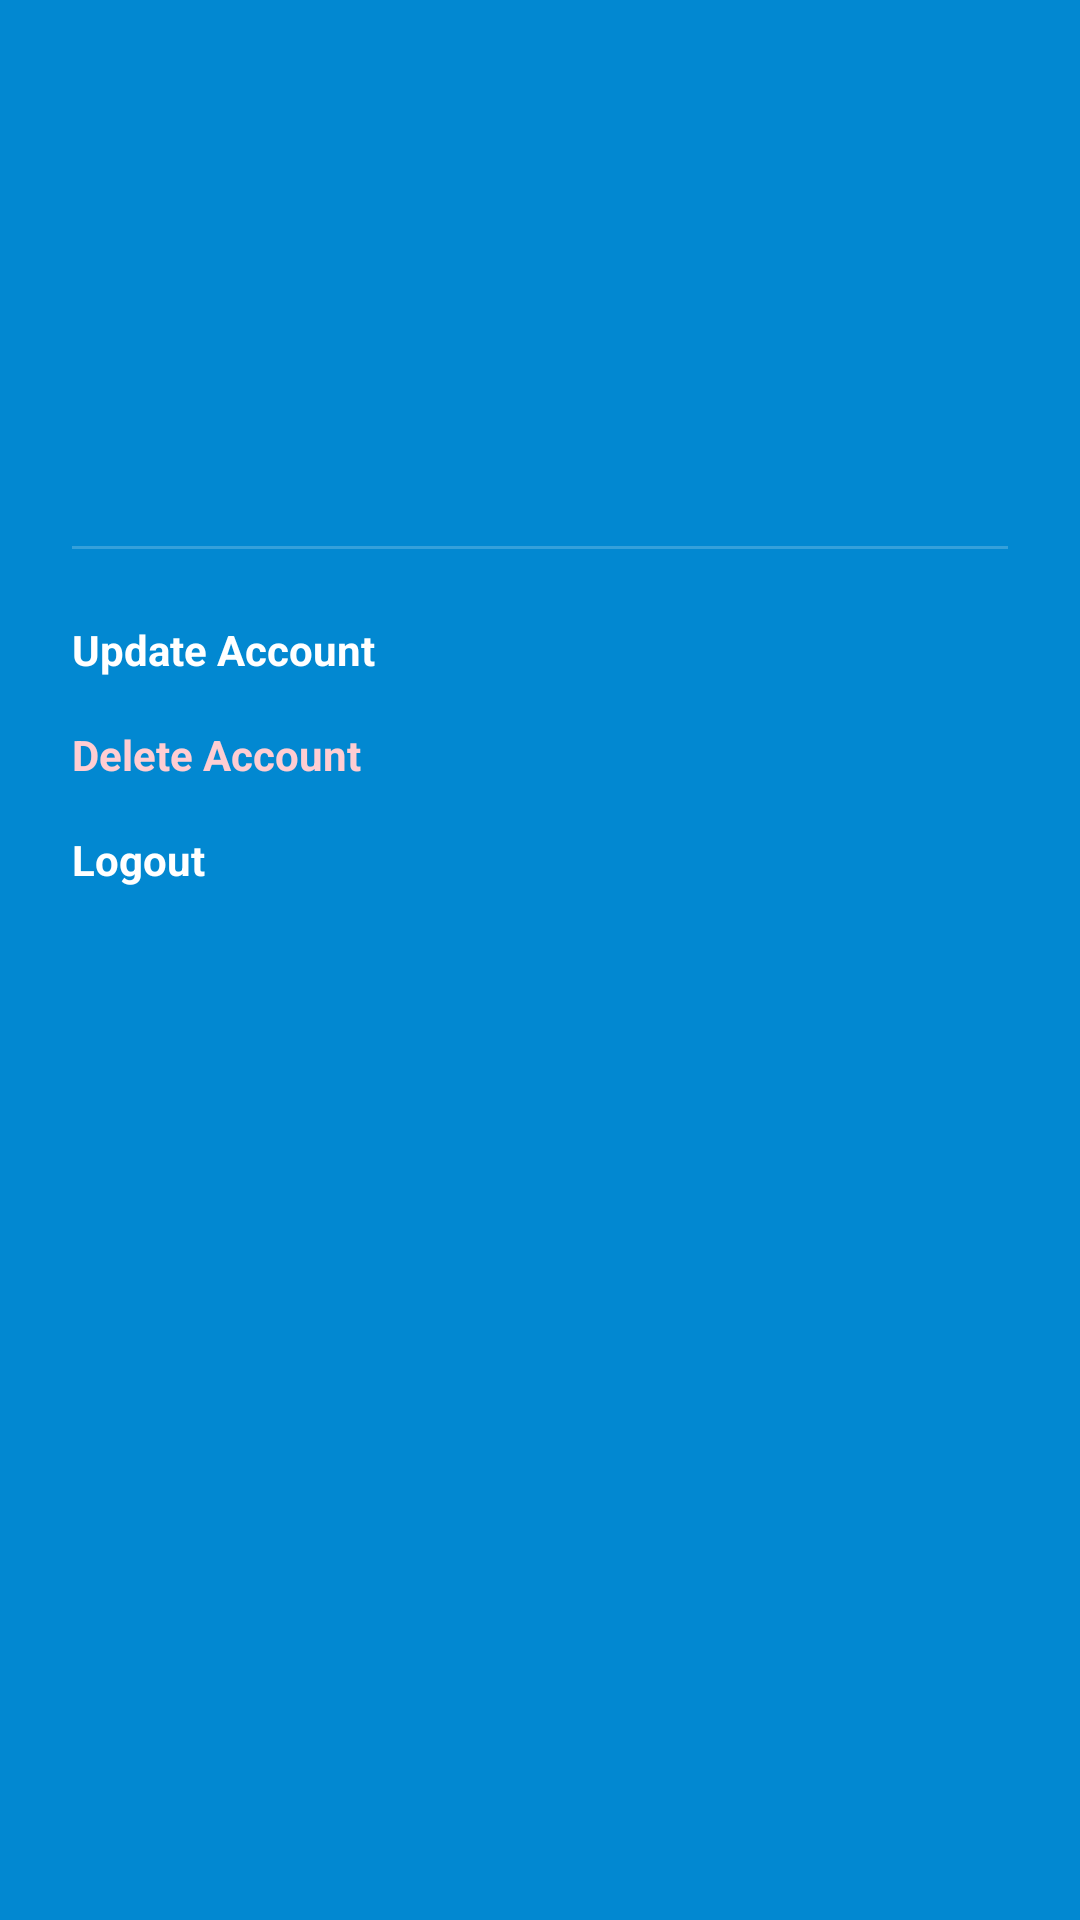

Layout XML and referenced resources for this Android screen:
<!-- AndroidManifest.xml: application theme Theme.ClientCervicePlatphorm -->
<!-- res/layout/menu_header.xml -->
<?xml version="1.0" encoding="utf-8"?>
<LinearLayout xmlns:android="http://schemas.android.com/apk/res/android"
    xmlns:app="http://schemas.android.com/apk/res-auto"
    android:layout_width="match_parent"
    android:layout_height="wrap_content"
    android:background="@color/colorPrimary"
    android:orientation="vertical"
    android:padding="24dp">

    <com.google.android.material.imageview.ShapeableImageView
        android:id="@+id/imgProfileLogo"
        android:layout_width="80dp"
        android:layout_height="80dp"
        android:layout_marginBottom="16dp"
        android:src="@mipmap/ic_launcher_round"
        android:scaleType="centerCrop"
        app:shapeAppearanceOverlay="@style/ShapeAppearance.App.CircleImage" />

    <TextView
        android:id="@+id/txtName"
        android:layout_width="match_parent"
        android:layout_height="wrap_content"
        android:textColor="@color/white"
        android:textSize="20sp"
        android:textStyle="bold" />

    <TextView
        android:id="@+id/txtEmail"
        android:layout_width="match_parent"
        android:layout_height="wrap_content"
        android:alpha="0.8"
        android:textColor="@color/white"
        android:textSize="14sp" />

    <View
        android:layout_width="match_parent"
        android:layout_height="1dp"
        android:layout_marginVertical="16dp"
        android:alpha="0.2"
        android:background="@color/white" />

    <LinearLayout
        android:id="@+id/txtUpdate"
        android:layout_width="match_parent"
        android:layout_height="wrap_content"
        android:clickable="true"
        android:focusable="true"
        android:foreground="?attr/selectableItemBackground"
        android:orientation="horizontal"
        android:paddingVertical="8dp">
        <TextView
            android:layout_width="wrap_content"
            android:layout_height="wrap_content"
            android:text="Update Account"
            android:textColor="@color/white"
            android:textStyle="bold" />
    </LinearLayout>

    <LinearLayout
        android:id="@+id/txtDelete"
        android:layout_width="match_parent"
        android:layout_height="wrap_content"
        android:clickable="true"
        android:focusable="true"
        android:foreground="?attr/selectableItemBackground"
        android:orientation="horizontal"
        android:paddingVertical="8dp">
        <TextView
            android:layout_width="wrap_content"
            android:layout_height="wrap_content"
            android:text="Delete Account"
            android:textColor="#FFCDD2"
            android:textStyle="bold" />
    </LinearLayout>

    <LinearLayout
        android:id="@+id/txtUserMnag"
        android:layout_width="match_parent"
        android:layout_height="wrap_content"
        android:clickable="true"
        android:focusable="true"
        android:foreground="?attr/selectableItemBackground"
        android:orientation="horizontal"
        android:visibility="gone"
        android:paddingVertical="8dp">
        <TextView
            android:layout_width="wrap_content"
            android:layout_height="wrap_content"
            android:text="User managmment"
            android:textColor="@color/white"
            android:textStyle="bold" />
    </LinearLayout>

    <LinearLayout
        android:id="@+id/txtLogout"
        android:layout_width="match_parent"
        android:layout_height="wrap_content"
        android:clickable="true"
        android:focusable="true"
        android:foreground="?attr/selectableItemBackground"
        android:orientation="horizontal"
        android:paddingVertical="8dp">
        <TextView
            android:layout_width="wrap_content"
            android:layout_height="wrap_content"
            android:text="Logout"
            android:textColor="@color/white"
            android:textStyle="bold" />
    </LinearLayout>

</LinearLayout>
<!-- resources referenced by this layout -->
<resources>
  <color name="colorPrimary">#0288D1</color>
  <color name="white">#FFFFFFFF</color>
  <style name="ShapeAppearance.App.CircleImage" parent="ShapeAppearance.Material3.MediumComponent">
          <item name="cornerSize">20%</item>
      </style>
  <style name="Theme.ClientCervicePlatphorm" parent="Base.Theme.ClientCervicePlatphorm" />
  <style name="Base.Theme.ClientCervicePlatphorm" parent="Theme.Material3.DayNight.NoActionBar">
          
          <item name="colorPrimary">@color/colorPrimary</item>
          <item name="colorPrimaryDark">@color/colorPrimaryDark</item>
          <item name="colorAccent">@color/colorAccent</item>
          <item name="android:windowBackground">@color/bg_background</item>
          <item name="android:statusBarColor">@color/colorPrimaryDark</item>
      </style>
  <color name="colorPrimaryDark">#01579B</color>
  <color name="colorAccent">#00BCD4</color>
  <color name="bg_background">#F5F7FA</color>
</resources>
